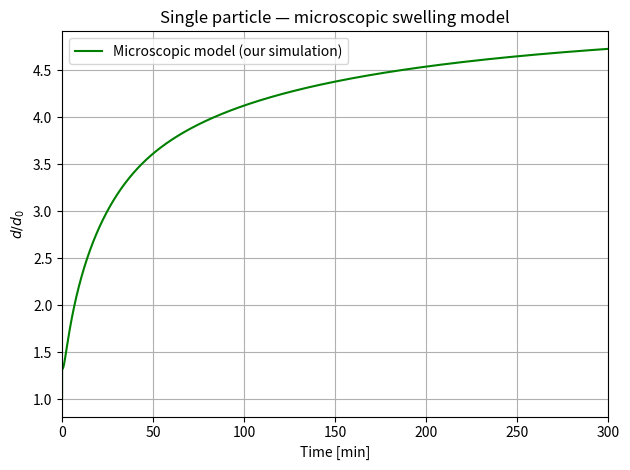

Recreate this plot in Python.
import numpy as np
import matplotlib.pyplot as plt

# ── Physical parameters ────────────────────────────────────────────────────────
rho_s   = 1486.0      # solid (dry) density              [kg/m^3]
rho_w   = 1000.0      # water density                    [kg/m^3]
c_wl    = 992.0       # water concentration in liquid    [kg/m^3]
D_0     = 4e-7        # reference diffusion coefficient  [m^2/s]
delta   = 1.81        # diffusion sensitivity parameter  [-]
c_max   = c_wl        # maximum concentration            [kg/m^3]
v_0     = 3e-7        # swelling front (inward) velocity [m/s]

r0      = 0.95e-3     # initial particle radius          [m]

# ── Derived initial quantities ─────────────────────────────────────────────────
V_p0    = (4.0 / 3.0) * np.pi * r0**3
m_p0    = rho_s * V_p0

# ── Time integration setup ─────────────────────────────────────────────────────
dt      = 1.0
t_end   = 300.0 * 60
steps   = int(t_end / dt)

# ── State variables ────────────────────────────────────────────────────────────
m_w     = 0.0
r_p     = r0
r_c     = r0          # core radius starts as full particle radius
V_c     = V_p0        # core volume
V_s     = 0.0         # swollen zone volume (initially zero)
V_p     = V_p0
m_p     = m_p0
core_present = True

# ── Storage ───────────────────────────────────────────────────────────────────
t_hist  = np.zeros(steps + 1)
r_hist  = np.zeros(steps + 1)
t_hist[0] = 0.0
r_hist[0] = r_p

# ── Time loop ──────────────────────────────────────────────────────────────────
for i in range(steps):
    S_p = 4.0 * np.pi * r_p**2

    if core_present:
        # Concentration in swollen zone only (avoid /0 at t=0)
        c_wp = (m_p - m_p0) / V_s if V_s > 0.0 else 0.0

        D       = D_0 * np.exp(-delta * c_wp / c_max)
        m_w_dot = S_p * D * (c_wl - c_wp) / r_p

        m_w  += m_w_dot * dt
        m_p   = m_p0 + m_w

        # Volume from diffusion
        dV_d = m_w_dot * dt / rho_w

        # Core shrinks inward
        r_c_old = r_c
        r_c     = r_c - v_0 * dt

        if r_c <= 0.0:
            # Core just disappeared — absorb remaining core volume
            dV_c = (4.0 / 3.0) * np.pi * r_c_old**3
            r_c  = 0.0
            V_c  = 0.0
            core_present = False
        else:
            V_c  = (4.0 / 3.0) * np.pi * r_c**3
            dV_c = (4.0 / 3.0) * np.pi * (r_c_old**3 - r_c**3)

        V_s += dV_d + dV_c
        V_p  = V_s + V_c

    else:
        # ── Macroscopic model once core is gone ────────────────────────────
        c_wp    = (m_p - m_p0) / V_p
        D       = D_0 * np.exp(-delta * c_wp / c_max)
        m_w_dot = S_p * D * (c_wl - c_wp) / r_p

        m_w    += m_w_dot * dt
        m_p     = m_p0 + m_w
        V_p     = V_p0 + m_w / rho_w

    r_p = (3.0 * V_p / (4.0 * np.pi))**(1.0 / 3.0)

    t_hist[i+1] = (i + 1) * dt
    r_hist[i+1] = r_p

# ── Plot ───────────────────────────────────────────────────────────────────────
t_min = t_hist / 60.0
d_d0  = 2.0 * r_hist / (2.0 * r0)

fig, ax = plt.subplots()
ax.plot(t_min, d_d0, 'g-', label="Microscopic model (our simulation)")
ax.set_xlabel("Time [min]")
ax.set_ylabel(r"$d / d_0$")
ax.set_title("Single particle — microscopic swelling model")
ax.set_xlim(0, 300)
ax.legend()
ax.grid(True)
plt.tight_layout()
plt.savefig("single_particle_microscopic_swelling.pdf")
plt.show()
